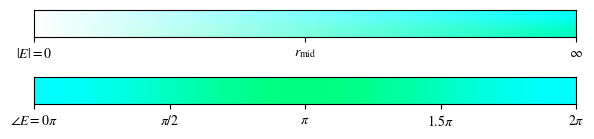

This chart was generated by the following Python code: (Note: this script raises an exception after producing the figure.)
import numpy as np
from scipy import special as bessel # we will use only bessel functions
import matplotlib as mpl
mpl.use('Agg')
import matplotlib.pyplot as plt
from numpy import pi
from matplotlib.colors import hsv_to_rgb
import time

start = time.time()
print (start)

plotName = "colorBar2"

mpl.rcParams['mathtext.fontset'] = 'stix'
mpl.rcParams['font.family'] = 'STIXGeneral'
mpl.rcParams['legend.fontsize'] = 'medium'
mpl.rcParams['axes.labelsize'] = 'large'

def Complex2RGB (z, rmin, rmax) :
    # set middle color
    dhue = 15.
    hue_start = 180.-dhue
    # get amplidude of z and limit to [rmin, rmax]
    amp = np.abs(z)
    h = hue_start + np.where(amp, dhue * (np.real(z) / amp), 0) 		#hue = 120° - 180°
    s = (amp -rmin) / (rmax - rmin)
    s = np.where (s < 0, 0., s)
    s = np.where (s > 1, 1., s)
    v = 1.*np.ones_like(h)

    c = v * s
    x = c * (1 - abs((h / 60.) % 2. - 1.))
    m = v - c

    r,g,b = 0.,c,x
    r,g,b = (r+m), (g+m), (b+m)

    return np.dstack((r,g,b))

def decideColor(epsilon):
    if np.imag(epsilon) >=0:
        return 'r'
    else:
        return 'b'


plt.figure ( figsize = (7, 1.6) )

plt.subplot(2,1,1)
E       = np.empty((2,101), dtype=np.complex128)
E[0,:]  = (np.linspace(0,2,101)*1j).reshape((1,-1))
E[1,:]  = (np.linspace(0,2,101)).reshape((1,-1))
Xleft   = 0
Xright  = 2
ColorE = Complex2RGB(E, 0., 2.)
imgplot = plt.imshow ( ColorE,  extent = [ Xleft, Xright, 0, Xright/20 ], origin = 'lower' , interpolation = 'gaussian' )

plt.xticks([0., 1., 2.], (r'$|E|=0$', r'$r_{\mathrm{mid}}$', r'$\infty$'))
plt.yticks([])

plt.subplot(2,1,2)
E       = 2*np.exp( 1j* np.linspace(0,2*pi,101) )
Xleft   = 0
Xright  = 2
ColorE = Complex2RGB(E, 0., 2.)
imgplot = plt.imshow ( ColorE,  extent = [ Xleft, Xright, 0, Xright/20 ], origin = 'lower' , interpolation = 'gaussian' )

plt.xticks([0., 0.5, 1., 1.5, 2.], (r'$\angle E=0\pi$', r'$\pi/2$', r'$\pi$', r'$1.5\pi$', r'$2\pi$'))
plt.yticks( [] )

plt.savefig("./TeXy/images/"+plotName+".pdf", bbox_inches='tight')
#plt.show ()

print (time.time() - start, "g")
